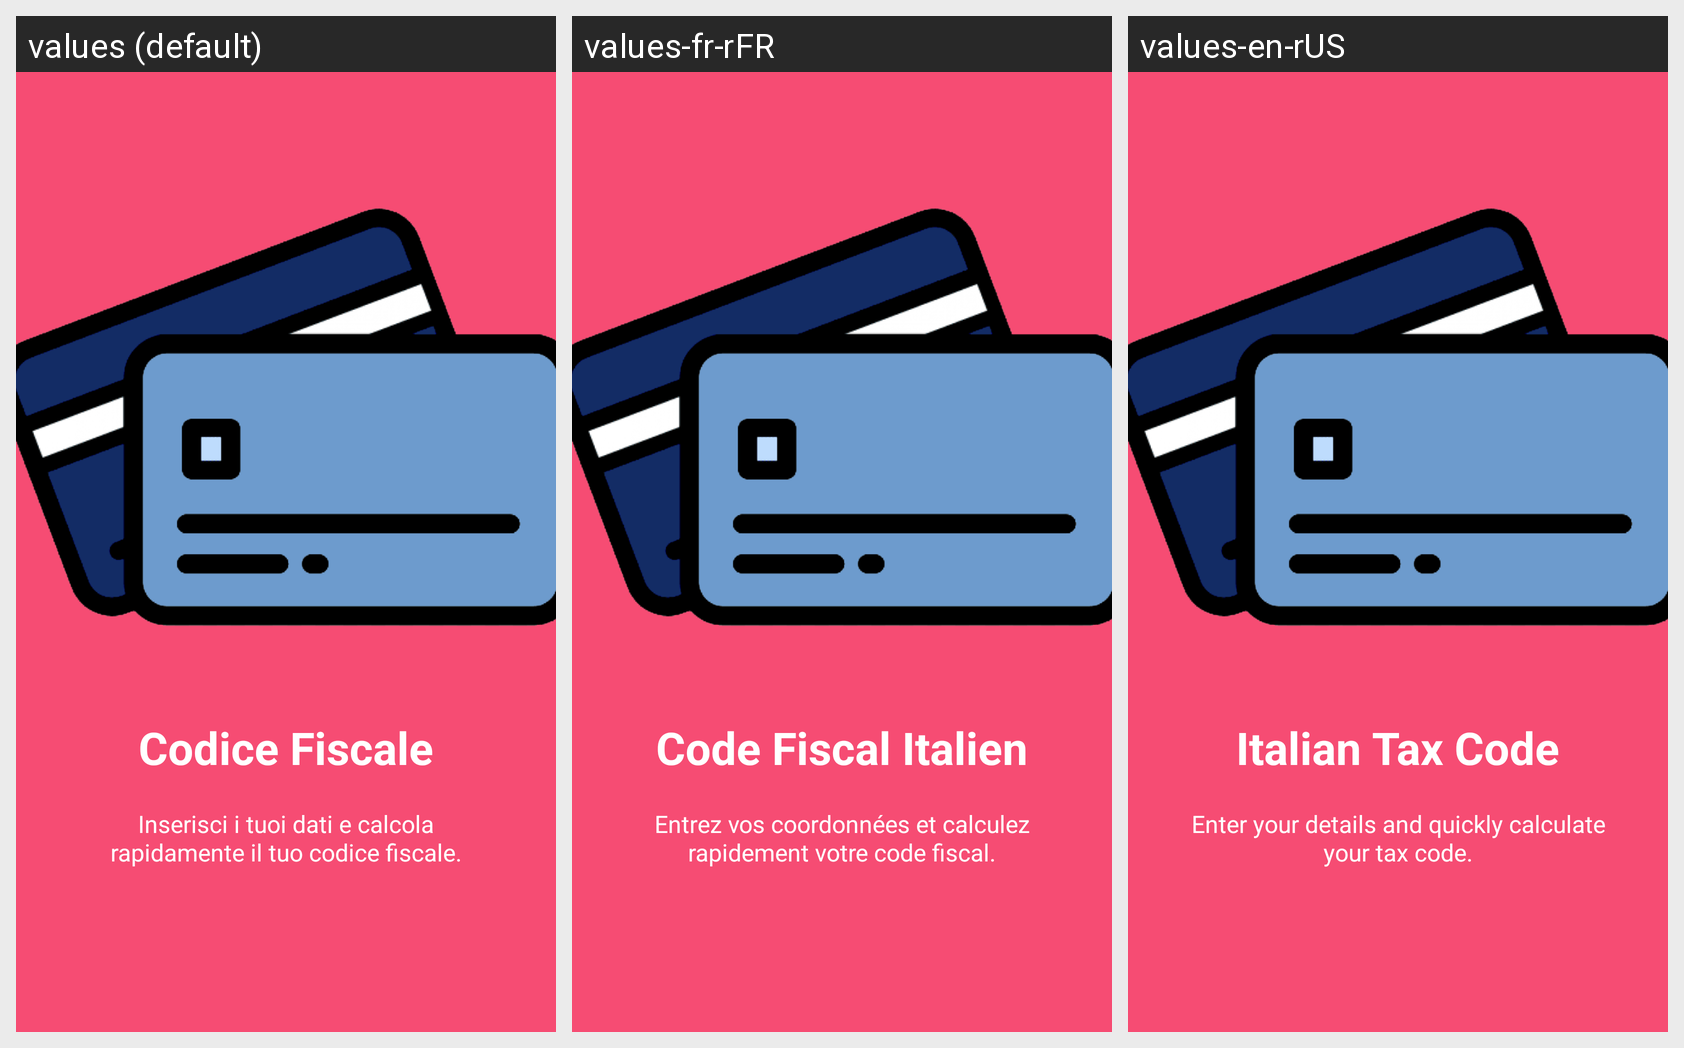

For this localized Android screen grid, give each drawn string resource with its value in every locale shown.
Android screen res/layout/welcome_slide1.xml rendered under 3 locales, left to right: values (default), values-fr-rFR, values-en-rUS. Device: Nexus 5 (rendered at 1080×1920; each locale shown at half size, 540×960, under a caption strip naming it); theme LightTheme.
Strings drawn on this screen, with the default value and each locale's value (text and hints the layout hard-codes, and strings that could not be matched under every locale, appear in the picture but are not listed):

slide_1_title
  values: Codice Fiscale
  values-fr-rFR: Code Fiscal Italien
  values-en-rUS: Italian Tax Code

slide_1_desc
  values: Inserisci i tuoi dati e calcola rapidamente il tuo codice fiscale.
  values-fr-rFR: Entrez vos coordonnées et calculez rapidement votre code fiscal.
  values-en-rUS: Enter your details and quickly calculate your tax code.
